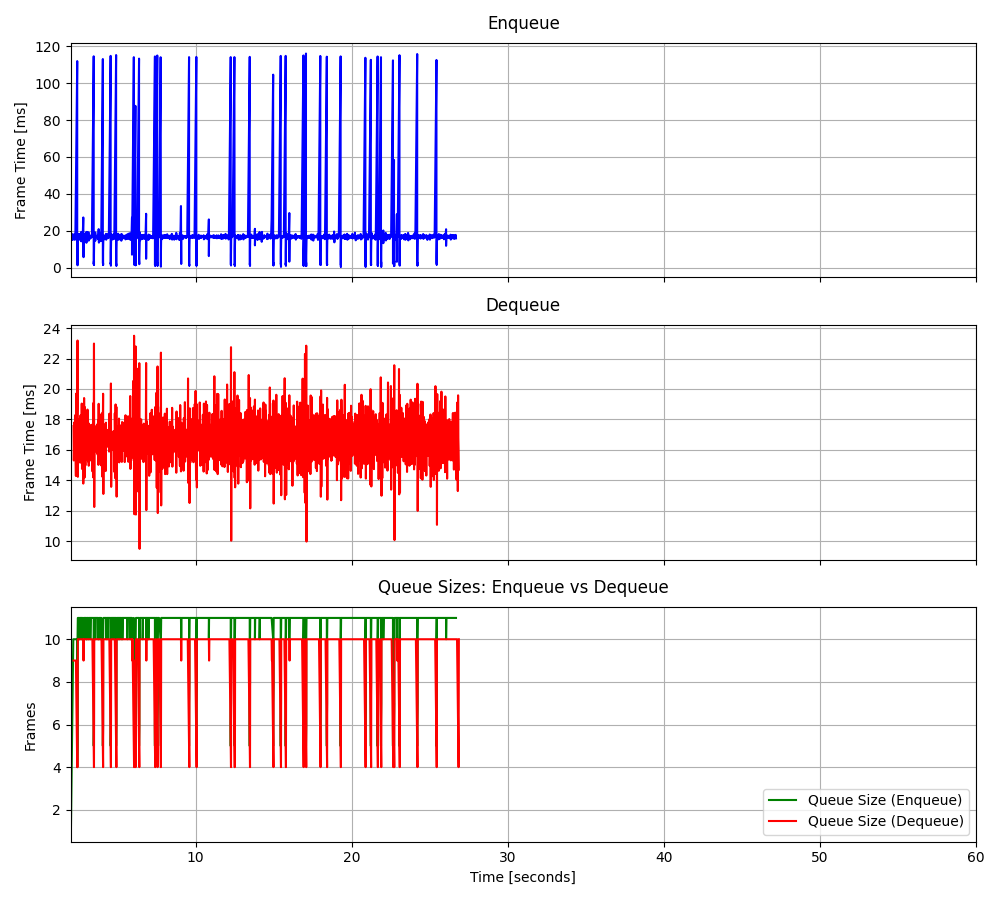

Source data for this figure (header and first rows):
2.01681239157915, 17.0668, 2.1851533902809, 17.5626, 1, 17.0668, 9, -3.327233, -0.599167
2.033, 16.67, 2.202, 15.3, 2, 16.87, 9, -25.67, -0.226
2.051, 16.07, 2.218, 16.08, 3, 16.6, 9, 15.09, -0.3334
2.067, 17.97, 2.235, 17.8, 4, 16.94, 9, 14.08, -0.5066
2.084, 15.1, 2.252, 17.13, 5, 16.58, 9, 16.31, -0.3883
2.102, 17.25, 2.269, 16.06, 6, 16.69, 9, 16.54, -0.2504
2.118, 18, 2.286, 18.27, 7, 16.88, 9, 16.68, -0.1494
2.134, 15.12, 2.302, 16.99, 8, 16.66, 9, 4.407, -0.02724
2.151, 17.36, 2.319, 16.11, 9, 16.74, 9, 16.46, 1.047
2.168, 17.21, 2.336, 14.28, 10, 16.78, 9, 16.3, -0.5033
2.185, 17.91, 2.354, 19.7, 10, 16.88, 8, 16, -1.11
2.202, 15.38, 2.369, 14.98, 10, 16.76, 7, 15.12, 0.0984
2.218, 17.26, 2.386, 17.07, 10, 16.8, 6, 16.66, -1.362
2.235, 17.67, 2.404, 17.64, 10, 16.86, 5, 15.02, -0.2751
2.252, 16.77, 2.421, 18.72, 10, 16.85, 4, 15.88, -0.5033
2.269, 15.08, 2.441, 23.19, 10, 16.74, 4, -53.33, -0.5829
2.286, 18.28, 2.46, 14.22, 10, 16.83, 10, 1.688, -0.507
2.302, 17.41, 2.477, 16.45, 10, 16.87, 10, 7.585, 0.1981
2.421, 112, 2.495, 17.98, 10, 21.87, 10, 9.582, 0.5378
2.421, 15.81, 2.51, 16.67, 4, 21.57, 10, 9.528, -0.4027
2.441, 3.575, 2.526, 15.66, 5, 20.71, 10, 10.34, 0.007164
2.441, 1.277, 2.543, 16.96, 5, 19.83, 10, 7.415, 0.6447
2.441, 1.862, 2.558, 15.44, 6, 19.05, 10, 8.731, 1.55
2.441, 1.244, 2.577, 16.7, 7, 18.3, 10, 9.962, 0.5305
2.441, 1.613, 2.595, 18.06, 8, 17.64, 10, 7.42, -1.235
2.441, 1.283, 2.61, 15.15, 9, 17.01, 10, 7.187, -0.4722
2.441, 7.269, 2.628, 18.26, 10, 16.65, 10, 7.804, -0.2805
2.46, 17.15, 2.644, 16.37, 11, 16.67, 10, 8.932, -0.5663
2.477, 17.99, 2.66, 15.8, 11, 16.71, 10, 10.52, -0.7904
2.495, 15.79, 2.675, 17.62, 11, 16.68, 10, 7.656, -0.5674
2.526, 17.33, 2.694, 15.83, 11, 16.7, 10, 8.975, 0.8622
2.526, 15.49, 2.711, 19.04, 10, 16.66, 10, 9.968, 0.6491
2.558, 18.24, 2.727, 14.74, 11, 16.71, 10, 10.32, -0.8181
2.558, 15.27, 2.742, 16.34, 10, 16.67, 10, 7.453, 0.2698
2.577, 18.02, 2.759, 17.78, 11, 16.71, 10, 6.754, -0.1897
2.595, 15.26, 2.777, 16, 11, 16.67, 10, 6.774, -0.4072
2.61, 18.19, 2.795, 18.92, 11, 16.71, 10, 10.27, -0.4706
2.628, 15.89, 2.809, 13.78, 11, 16.69, 10, 7.003, -0.3214
2.644, 15.87, 2.826, 18.15, 11, 16.67, 9, 8.516, -0.6204
2.675, 19.33, 2.844, 14.98, 11, 16.73, 10, 9.711, 0.08579
2.675, 14.25, 2.861, 19.4, 10, 16.67, 10, 7.503, -0.6399
2.694, 17.47, 2.877, 16.25, 11, 16.69, 10, 9.631, -0.7653
2.711, 16.26, 2.893, 14.18, 11, 16.68, 10, 9.672, -0.6665
2.742, 18.34, 2.911, 18.81, 11, 16.72, 10, 6.57, 0.676
2.759, 17.34, 2.928, 17.37, 10, 16.73, 10, 8.807, 0.1159
2.759, 14.22, 2.944, 14.97, 10, 16.68, 10, 10.53, 0.3356
2.777, 18.1, 2.961, 17.64, 11, 16.71, 10, 10.11, -0.2783
2.809, 27.19, 2.977, 15.76, 11, 16.93, 10, 6.864, -0.4202
2.826, 5.648, 2.994, 17.45, 10, 16.7, 10, 9.381, -0.8128
2.826, 16.35, 3.009, 16.16, 10, 16.69, 10, 9.13, -0.3373
2.861, 18.13, 3.027, 15.93, 11, 16.72, 10, 9.293, 0.03575
2.861, 14.56, 3.042, 16.89, 10, 16.68, 10, 9.89, 0.929
2.877, 16.03, 3.061, 16.33, 11, 16.66, 10, 8.993, -0.1733
2.893, 17.44, 3.078, 18.64, 11, 16.68, 10, 9.756, -0.4552
2.911, 17.15, 3.094, 15.3, 11, 16.69, 10, 9.366, -0.6057
2.928, 16.15, 3.111, 17.77, 11, 16.68, 10, 7.265, 0.6085
2.944, 16.7, 3.128, 15.22, 11, 16.68, 10, 8.913, 0.08435
2.961, 16.67, 3.143, 17.75, 11, 16.68, 10, 9.774, -0.242
2.977, 16.57, 3.159, 14.95, 11, 16.68, 10, 9.39, -1.224
3.009, 19.31, 3.177, 17.48, 11, 16.72, 10, 7.231, -0.09785
3.009, 13.45, 3.194, 16.95, 10, 16.67, 10, 3.607, -0.4129
... 1,546 more rows
